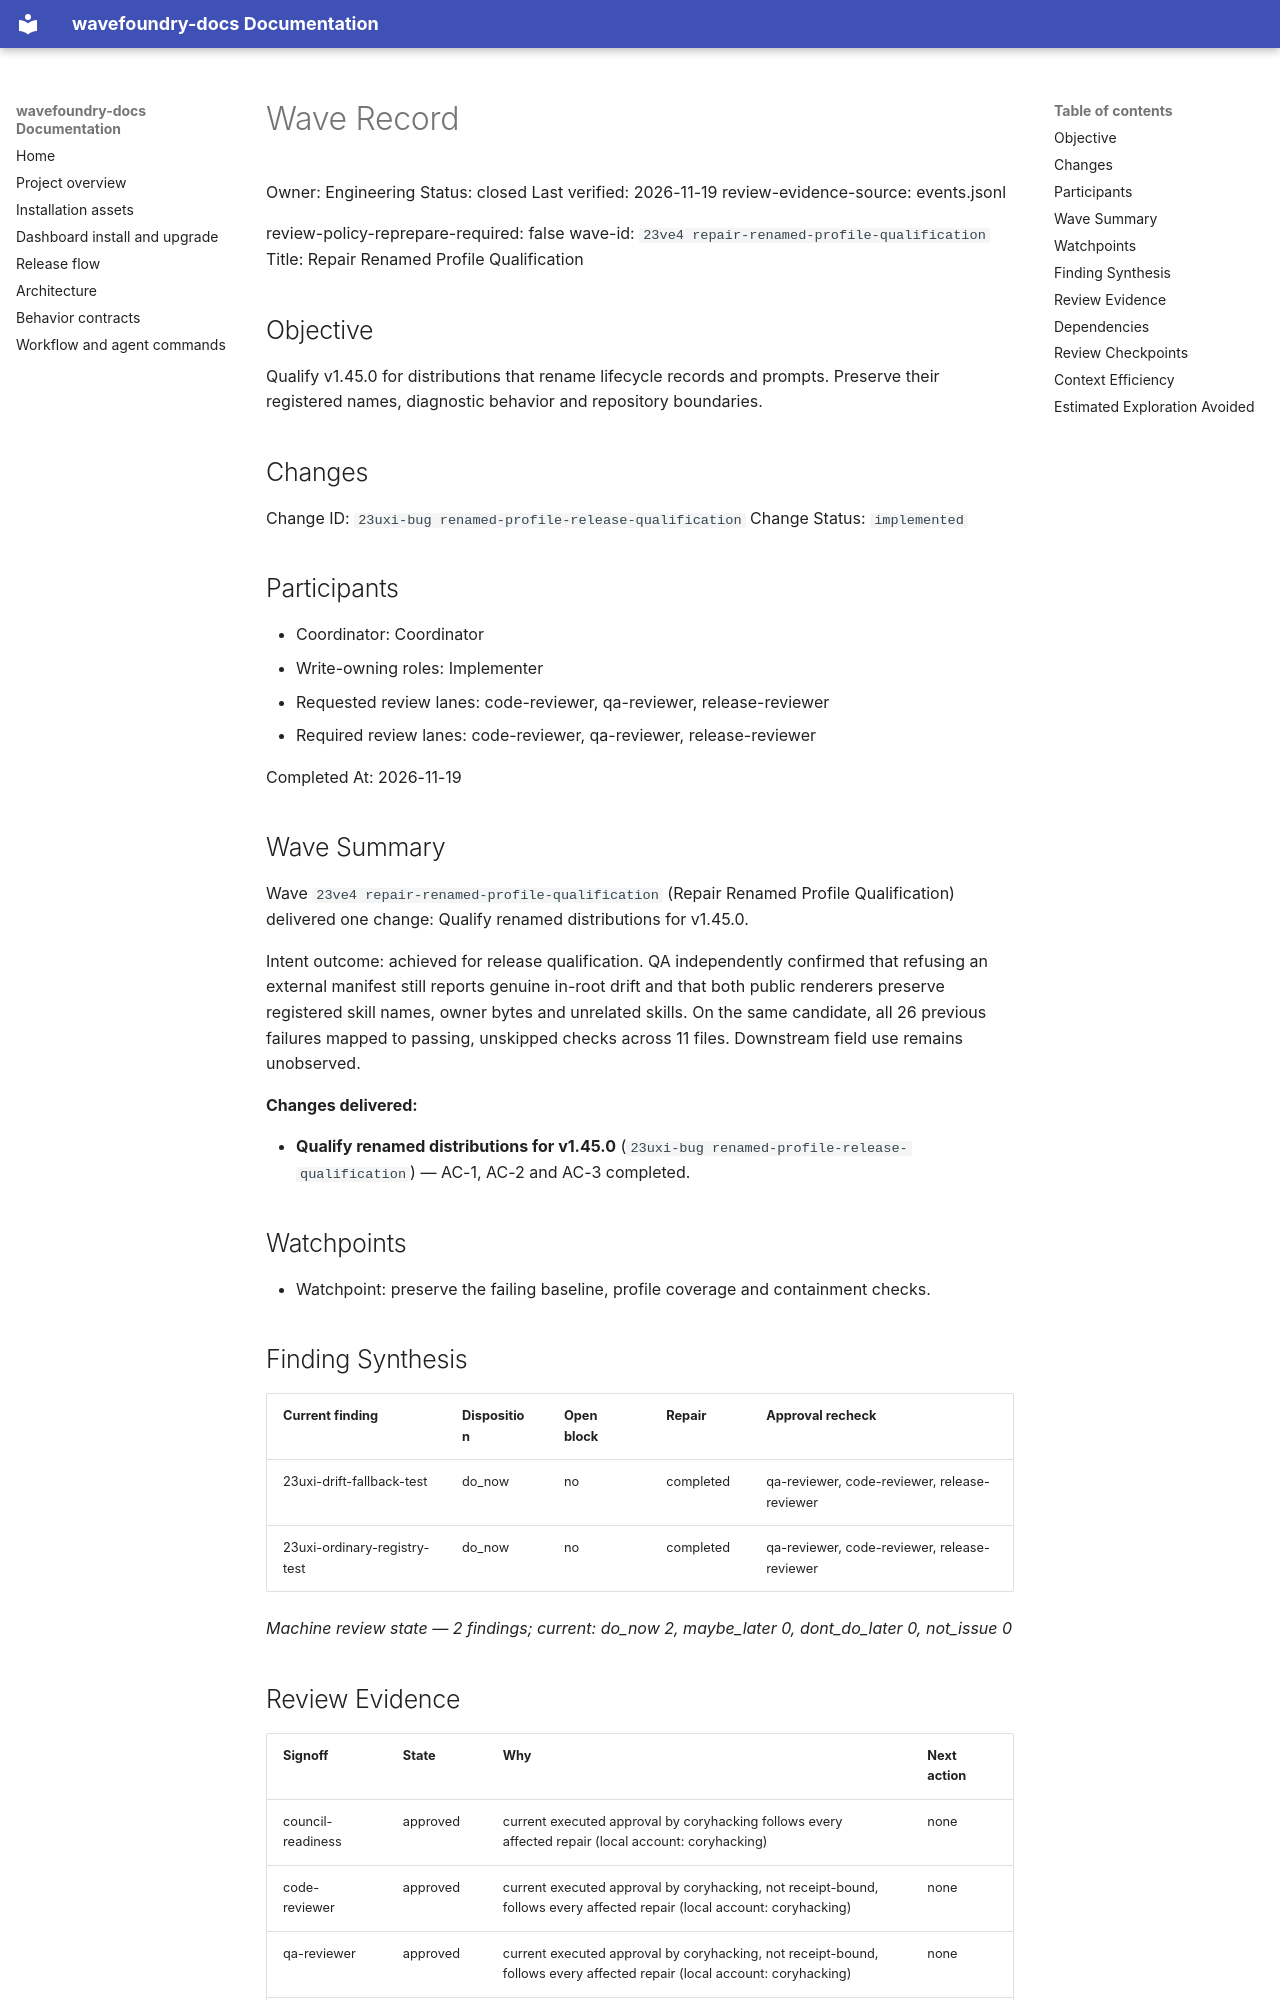

repository: coryhacking/wavefoundry · page: waves/23ve4 repair-renamed-profile-qualification/wave/index.html · generator: mkdocs

# Wave Record

Owner: Engineering
Status: closed
Last verified: 2026-11-19
review-evidence-source: events.jsonl

review-policy-reprepare-required: false
wave-id: `23ve4 repair-renamed-profile-qualification`
Title: Repair Renamed Profile Qualification

## Objective

Qualify v1.45.0 for distributions that rename lifecycle records and prompts. Preserve their registered names, diagnostic behavior and repository boundaries.

## Changes

Change ID: `23uxi-bug renamed-profile-release-qualification`
Change Status: `implemented`

## Participants

- Coordinator: Coordinator
- Write-owning roles: Implementer
- Requested review lanes: code-reviewer, qa-reviewer, release-reviewer
- Required review lanes: code-reviewer, qa-reviewer, release-reviewer

Completed At: 2026-11-19

## Wave Summary

Wave `23ve4 repair-renamed-profile-qualification` (Repair Renamed Profile Qualification) delivered one change: Qualify renamed distributions for v1.45.0.

Intent outcome: achieved for release qualification. QA independently confirmed that refusing an external manifest still reports genuine in-root drift and that both public renderers preserve registered skill names, owner bytes and unrelated skills. On the same candidate, all 26 previous failures mapped to passing, unskipped checks across 11 files. Downstream field use remains unobserved.

**Changes delivered:**

- **Qualify renamed distributions for v1.45.0** (`23uxi-bug renamed-profile-release-qualification`) — AC-1, AC-2 and AC-3 completed.

## Watchpoints

- Watchpoint: preserve the failing baseline, profile coverage and containment checks.

## Finding Synthesis

<!-- wave:finding-synthesis begin -->
| Current finding | Disposition | Open block | Repair | Approval recheck |
| --- | --- | --- | --- | --- |
| 23uxi-drift-fallback-test | do_now | no | completed | qa-reviewer, code-reviewer, release-reviewer |
| 23uxi-ordinary-registry-test | do_now | no | completed | qa-reviewer, code-reviewer, release-reviewer |

*Machine review state — 2 findings; current: do_now 2, maybe_later 0, dont_do_later 0, not_issue 0*
<!-- wave:finding-synthesis end -->

## Review Evidence

<!-- wave:review-status begin -->
| Signoff | State | Why | Next action |
| --- | --- | --- | --- |
| council-readiness | approved | current executed approval by coryhacking follows every affected repair (local account: coryhacking) | none |
| code-reviewer | approved | current executed approval by coryhacking, not receipt-bound, follows every affected repair (local account: coryhacking) | none |
| qa-reviewer | approved | current executed approval by coryhacking, not receipt-bound, follows every affected repair (local account: coryhacking) | none |
| release-reviewer | approved | current executed approval by coryhacking, not receipt-bound, follows every affected repair (local account: coryhacking) | none |
| operator-signoff | approved | current executed approval by coryhacking, not receipt-bound, follows every affected repair (local account: coryhacking) | none |
<!-- wave:review-status end -->

- operator-signoff: <approved when operator confirms closure>

## Dependencies

- No external wave dependencies. Declare intra-wave dependencies with a `Depends On:` line containing full backticked change ids in each change's block under `## Changes`.
